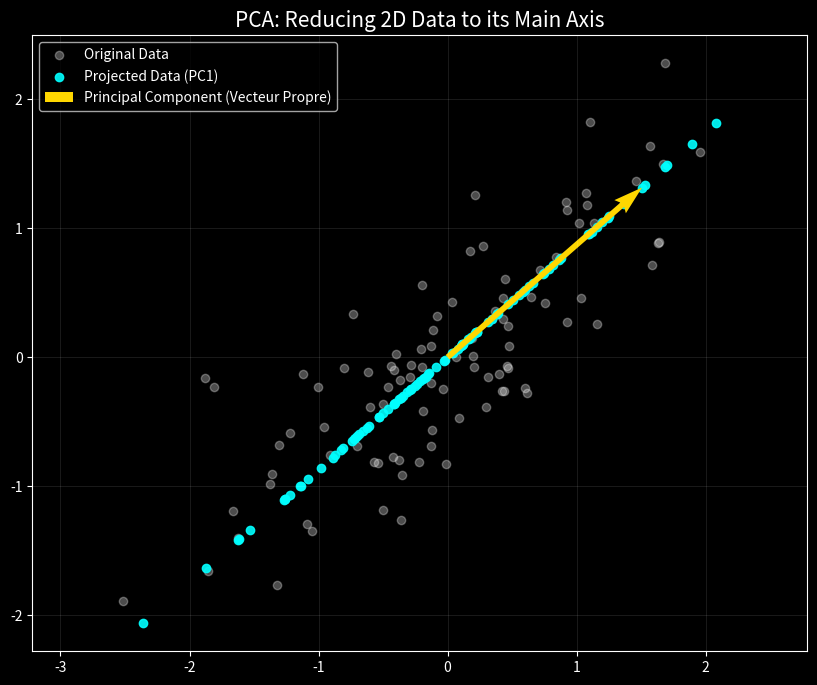

Reproduce this figure in Python. (Note: this script raises an exception after producing the figure.)
import numpy as np
import matplotlib.pyplot as plt
import os

def run_pca_analysis():
    print("--- 📉 Principal Component Analysis (PCA): Dimensionality Reduction ---")

    # 1. Generate correlated 2D data (a tilted cigar shape)
    np.random.seed(42)
    x = np.random.normal(0, 1, 100)
    y = 0.8 * x + np.random.normal(0, 0.5, 100)
    X = np.array([x, y]).T

    # 2. Step 1: Mean Centering (Standardization logic)
    X_centered = X - np.mean(X, axis=0)

    # 3. Step 2: Compute Covariance Matrix (Linear Algebra logic)
    # Matrix C = (X^T * X) / (n-1)
    cov_matrix = np.cov(X_centered.T)

    # 4. Step 3: Eigen-Decomposition (The Sunday "Banger" logic)
    eigenvalues, eigenvectors = np.linalg.eig(cov_matrix)

    # Sort eigenvectors by eigenvalues in descending order
    idx = eigenvalues.argsort()[::-1]
    eigenvalues = eigenvalues[idx]
    eigenvectors = eigenvectors[:, idx]

    # 5. Step 4: Projection onto the Principal Component
    # We take the first eigenvector (the most important direction)
    pc1 = eigenvectors[:, 0]
    X_projected = X_centered @ pc1.reshape(-1, 1) @ pc1.reshape(1, -1)

    # 6. Visualization
    plt.style.use('dark_background')
    plt.figure(figsize=(10, 8), facecolor='#121212')
    
    plt.scatter(X_centered[:, 0], X_centered[:, 1], color='white', alpha=0.3, label='Original Data')
    plt.scatter(X_projected[:, 0], X_projected[:, 1], color='cyan', alpha=0.9, label='Projected Data (PC1)')
    
    # Draw the Eigenvector direction
    plt.quiver(0, 0, pc1[0]*2, pc1[1]*2, color='#FFD700', scale=1, 
               scale_units='xy', label='Principal Component (Vecteur Propre)')

    plt.title("PCA: Reducing 2D Data to its Main Axis", fontsize=15)
    plt.legend()
    plt.axis('equal')
    plt.grid(alpha=0.1)

    # Save to portfolio
    script_dir = os.path.dirname(__file__)
    plt.savefig(os.path.join(script_dir, 'pca_plot.png'), facecolor='#121212')
    print("PCA Visualization saved.")
    plt.show()

if __name__ == "__main__":
    run_pca_analysis()
